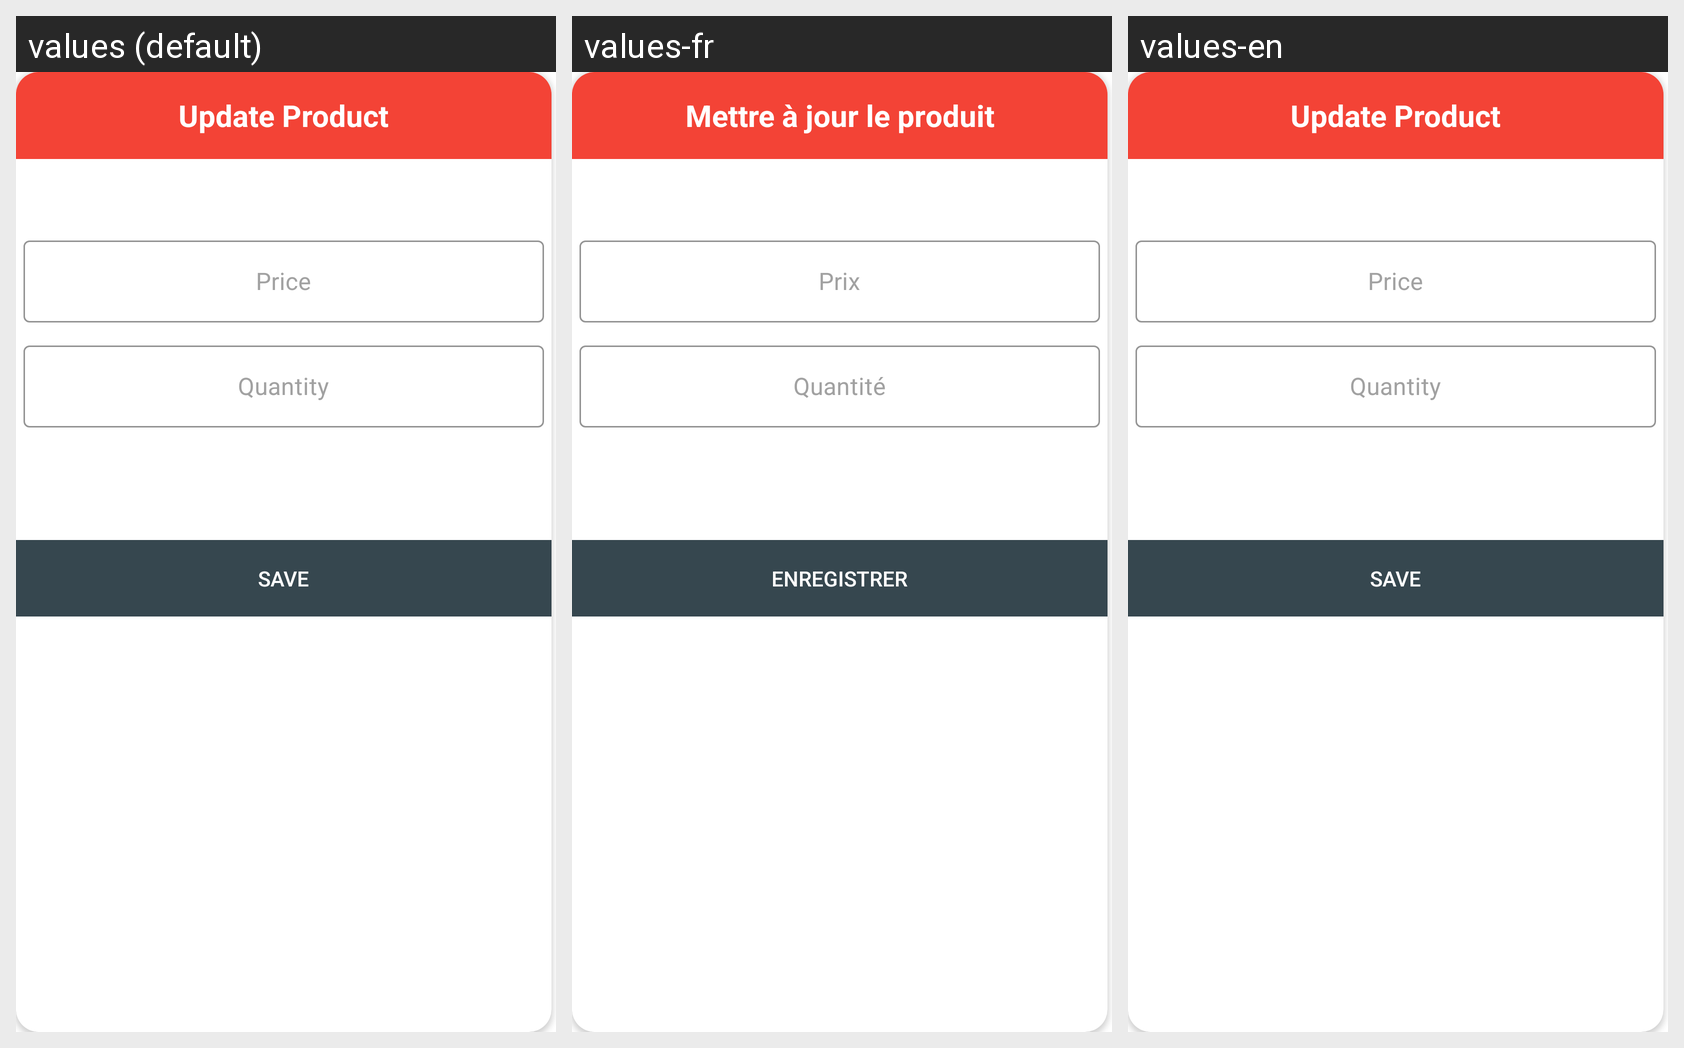

Locale-by-locale string values for the Android screen shown in this grid:
Android screen res/layout/update_product.xml rendered under 3 locales, left to right: values (default), values-fr, values-en. Device: Nexus 5 (rendered at 1080×1920; each locale shown at half size, 540×960, under a caption strip naming it); theme Theme.Shop.
Strings drawn on this screen, with the default value and each locale's value (text and hints the layout hard-codes, and strings that could not be matched under every locale, appear in the picture but are not listed):

Updateproduct
  values: Update Product
  values-fr: Mettre à jour le produit
  values-en: Update Product

Price
  values: Price
  values-fr: Prix
  values-en: Price

Quantite
  values: Quantity
  values-fr: Quantité
  values-en: Quantity

Save
  values: Save
  values-fr: Enregistrer
  values-en: Save
